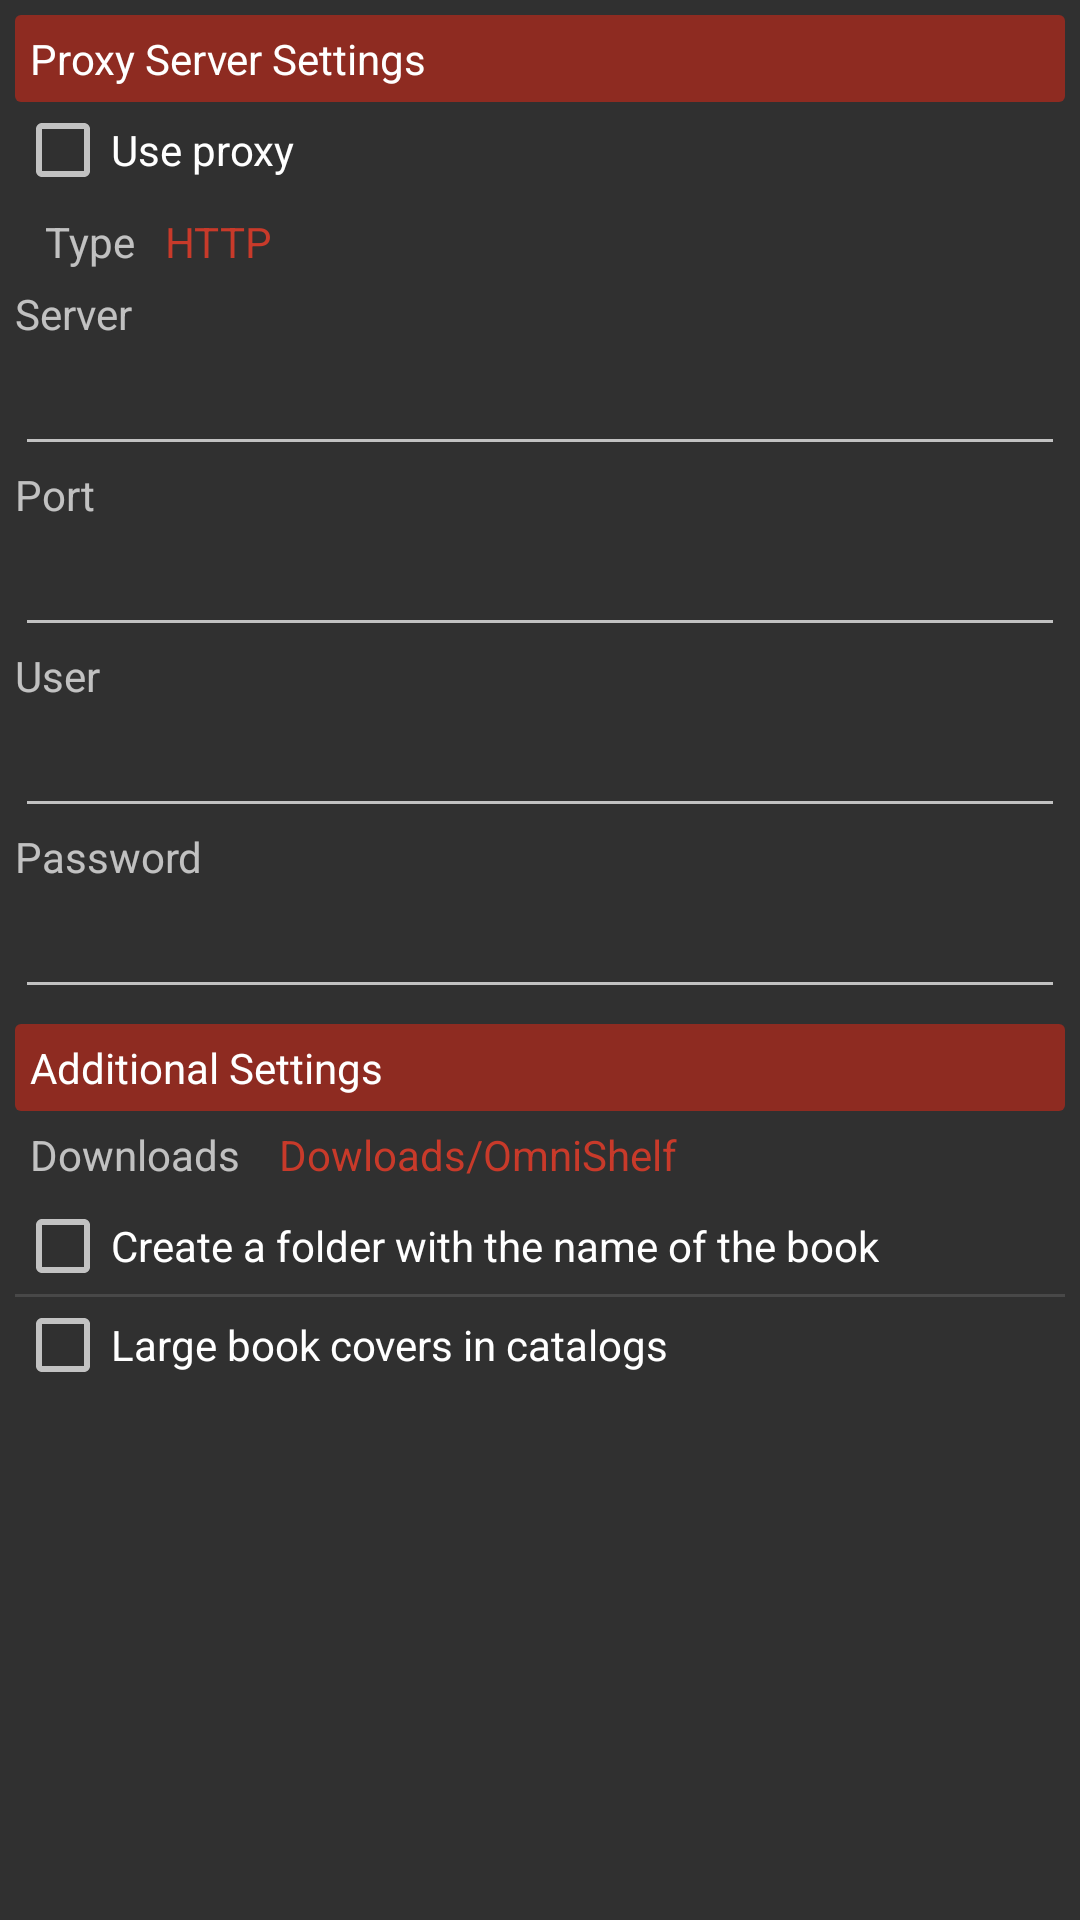

Write the Android layout XML for this screen, with the resource values it uses.
<!-- AndroidManifest.xml: application theme StyledIndicatorsBlack -->
<!-- res/layout/dialog_proxy_server.xml -->
<?xml version="1.0" encoding="utf-8"?>
<ScrollView xmlns:android="http://schemas.android.com/apk/res/android"
    android:layout_width="match_parent"
    android:layout_height="match_parent"
    android:scrollbars="none" >

    <LinearLayout
        android:layout_width="match_parent"
        android:layout_height="match_parent"
        android:orientation="vertical"
        android:padding="5dip" >

        <TextView
            android:id="@+id/section1"
            style="@style/textLinkWhite"
            android:layout_width="match_parent"
            android:layout_height="wrap_content"
            android:background="@drawable/bg_search_second"
            android:text="@string/proxy_server_settings" />

        <CheckBox
            android:id="@+id/proxyEnable"
            android:layout_width="wrap_content"
            android:layout_height="wrap_content"
            android:text="@string/use_proxy_server" />

        <LinearLayout
            android:layout_width="match_parent"
            android:layout_height="wrap_content"
            android:orientation="horizontal" >

            <TextView
                android:layout_width="wrap_content"
                android:layout_height="wrap_content"
                android:layout_marginLeft="10dip"
                android:text="@string/proxy_type" />

            <TextView
                android:id="@+id/proxyType"
                style="@style/textLinkDropdown"
                android:layout_width="wrap_content"
                android:layout_height="wrap_content"
                android:layout_marginLeft="5dip"
                android:text="HTTP" />
        </LinearLayout>

        <TextView
            android:layout_width="wrap_content"
            android:layout_height="wrap_content"
            android:text="@string/server" />

        <EditText
            android:id="@+id/proxyServer"
            android:layout_width="match_parent"
            android:layout_height="wrap_content" >
        </EditText>

        <TextView
            android:layout_width="wrap_content"
            android:layout_height="wrap_content"
            android:text="@string/port" />

        <EditText
            android:id="@+id/proxyPort"
            android:layout_width="match_parent"
            android:layout_height="wrap_content"
            android:digits="0123456789" >
        </EditText>

        <TextView
            android:layout_width="wrap_content"
            android:layout_height="wrap_content"
            android:text="@string/user" />

        <EditText
            android:id="@+id/proxyUser"
            android:layout_width="match_parent"
            android:layout_height="wrap_content" >
        </EditText>

        <TextView
            android:layout_width="wrap_content"
            android:layout_height="wrap_content"
            android:text="@string/password" />

        <EditText
            android:id="@+id/proxyPassword"
            android:layout_width="match_parent"
            android:layout_height="wrap_content" >
        </EditText>

        <TextView
            android:id="@+id/section2"
            style="@style/textLinkWhite"
            android:layout_width="match_parent"
            android:layout_height="wrap_content"
            android:layout_marginTop="5dip"
            android:background="@drawable/bg_search_second"
            android:text="@string/other_settings" />

        <LinearLayout
            android:layout_width="wrap_content"
            android:layout_height="wrap_content"
            android:layout_marginLeft="5dip"
            android:gravity="center_vertical"
            android:orientation="horizontal" >

            <TextView
                android:layout_width="wrap_content"
                android:layout_height="wrap_content"
                android:text="@string/folder_for_downloaded_books" />

            <TextView
                android:id="@+id/downlodsPath"
                style="@style/textLink"
                android:layout_width="wrap_content"
                android:layout_height="wrap_content"
                android:layout_marginLeft="8dip"
                android:minWidth="100dip"
                android:text="Dowloads/OmniShelf" />
        </LinearLayout>

        <CheckBox
            android:id="@+id/createBookNameFolder"
            android:layout_width="wrap_content"
            android:layout_height="wrap_content"
            android:text="@string/сreate_a_folder_with_the_name_of_the_book" />
        <View
            android:layout_width="match_parent"
            android:layout_height="1dp"
            android:layout_marginTop="0dip"
            android:background="@color/lt_grey_alpha" />

        <CheckBox
            android:id="@+id/opdsLargeCovers"
            android:layout_width="wrap_content"
            android:layout_height="wrap_content"
            android:text="@string/display_large_book_covers_in_the_catalog" />
    </LinearLayout>

</ScrollView>
<!-- resources referenced by this layout -->
<resources>
  <color name="lt_grey_alpha">#33acacac</color>
  <!-- drawable bg_search_second (drawable) -->
  <?xml version="1.0" encoding="utf-8"?>
  <selector xmlns:android="http://schemas.android.com/apk/res/android">
  <item android:state_pressed="true">
  	<shape 
  	    android:shape="rectangle" >
  	  	<solid android:color="#804A5D4E" />
  	    <corners android:radius="2dip" />
  	</shape>
  </item>
  
  <item >
  	<shape 
  	    android:shape="rectangle" >
  	    <solid android:color="@color/omni_primary" />
  	    <corners android:radius="2dip" />
  	</shape>
  </item>
  
  </selector>
  <string name="display_large_book_covers_in_the_catalog">Large book covers in catalogs</string>
  <string name="folder_for_downloaded_books">Downloads</string>
  <string name="other_settings">Additional Settings</string>
  <string name="password">Password</string>
  <string name="port">Port</string>
  <string name="proxy_server_settings">Proxy Server Settings</string>
  <string name="proxy_type">Type</string>
  <string name="server">Server</string>
  <string name="use_proxy_server">Use proxy</string>
  <string name="user">User</string>
  <style name="textLink">
          <item name="android:padding">5dip</item>
          <item name="android:minEms">4</item>
          <item name="android:singleLine">true</item>
          <item name="android:ellipsize">end</item>
          <item name="android:tag">textLink</item>
          <item name="android:textColor">@color/omni_accent</item>
          <item name="android:background">?android:attr/selectableItemBackground</item>
      </style>
  <style name="textLinkDropdown" parent="textLink">
          <item name="android:drawableEnd">@drawable/ic_chevron_down</item>
          <item name="android:drawableTint">@color/omni_accent</item>
      </style>
  <style name="textLinkWhite" parent="textLink">
          <item name="android:tag">textLinkWhite</item>
          <item name="android:textColor">#ffffff</item>
      </style>
  <color name="omni_primary">#8E2B21</color>
  <color name="omni_accent">#C83A2A</color>
  <style name="PopupMenuRound" parent="@android:style/Widget.Material.PopupMenu">
          <item name="android:popupBackground">@drawable/bg_popup_round</item>
      </style>
  <style name="PopupMenuRoundOverflow" parent="@android:style/Widget.Material.PopupMenu.Overflow">
          <item name="android:popupBackground">@drawable/bg_popup_round</item>
      </style>
  <style name="ListPopupWindowRound" parent="@android:style/Widget.Material.ListPopupWindow">
          <item name="android:popupBackground">@drawable/bg_popup_round</item>
      </style>
  <style name="SpinnerPopupRound" parent="@android:style/Widget.Material.Spinner">
          <item name="android:popupBackground">@drawable/bg_popup_round</item>
      </style>
  <style name="DialogRoundDark" parent="@android:style/Theme.Material.Dialog.Alert">
          <item name="android:colorAccent">@color/omni_accent</item>
          <item name="android:windowBackground">@drawable/bg_dialog_round_dark</item>
          <item name="android:windowTitleStyle">@style/DialogRoundTitle</item>
      </style>
  <style name="DialogRoundTitle">
          <item name="android:textAppearance">?android:attr/textAppearanceLarge</item>
          <item name="android:textAllCaps">true</item>
          <item name="android:textStyle">bold</item>
          <item name="android:singleLine">true</item>
          <item name="android:ellipsize">end</item>
      </style>
</resources>
